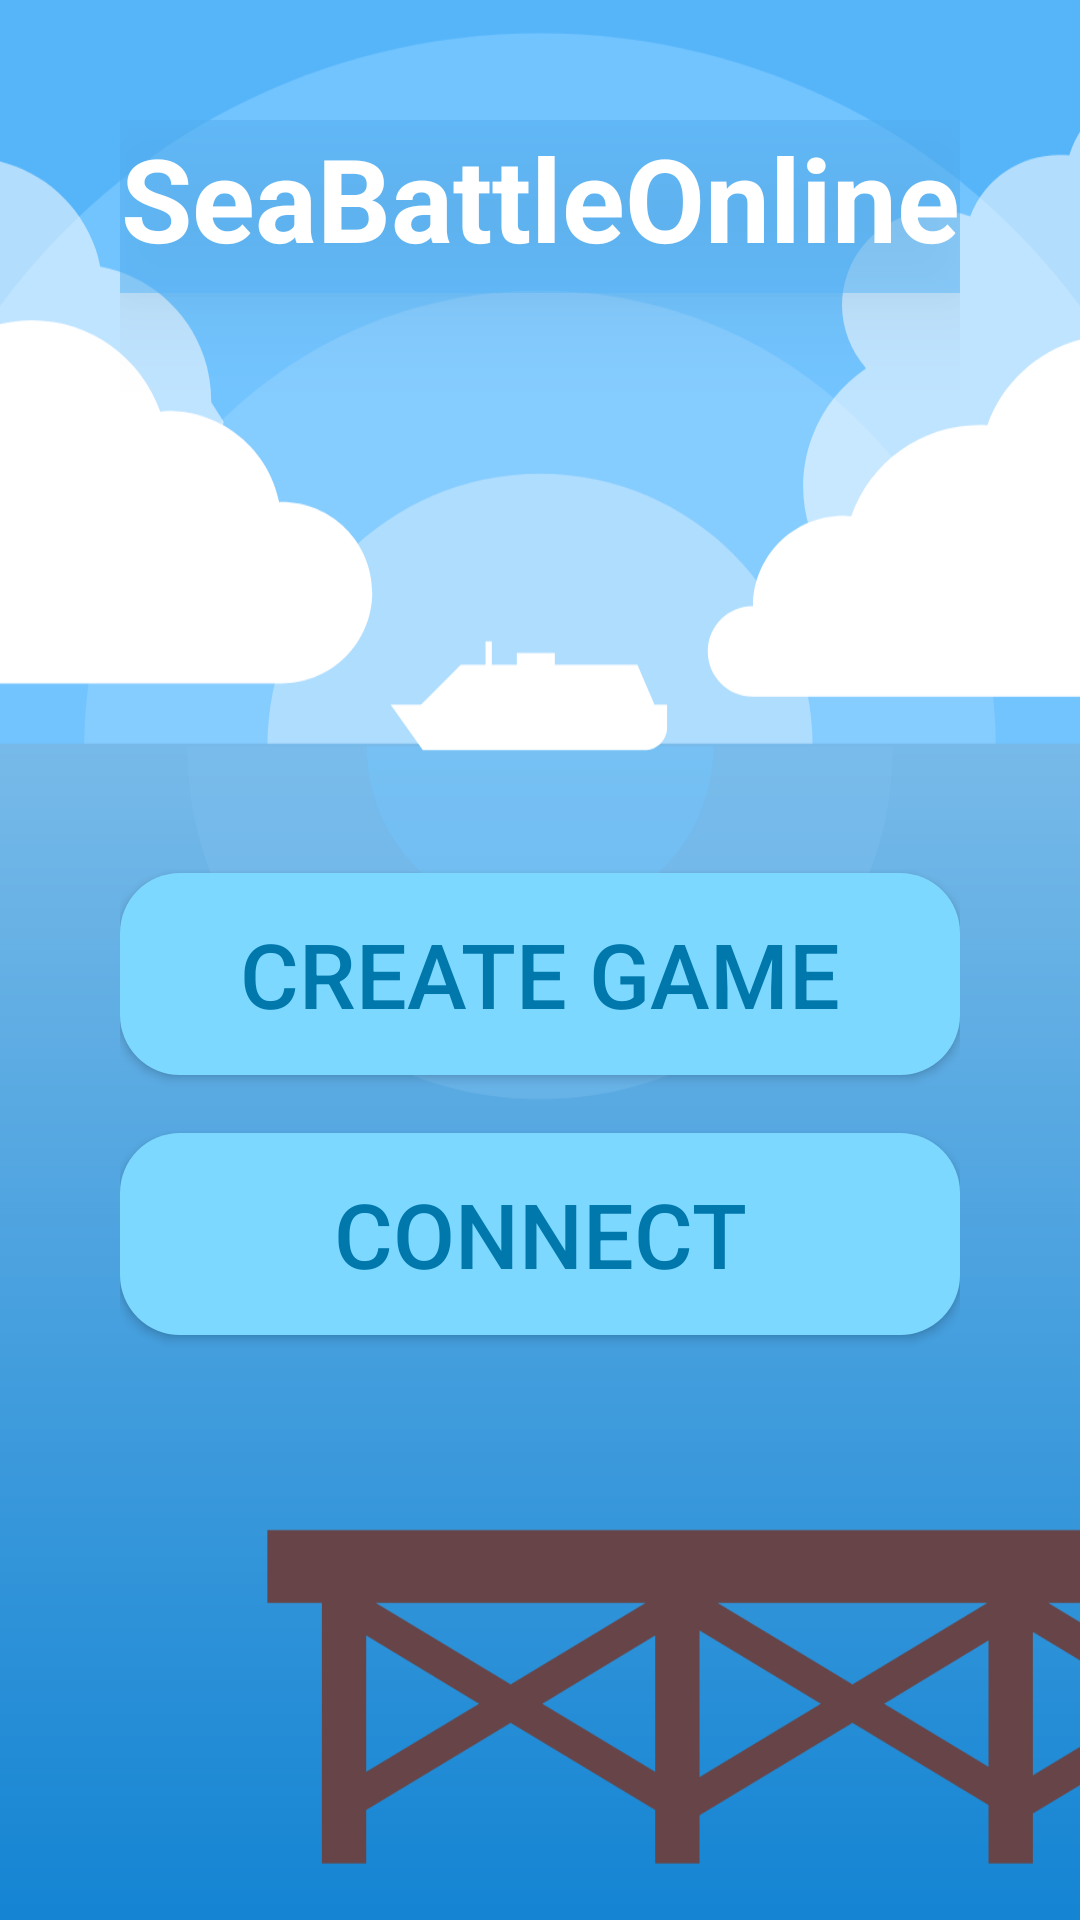

This screen was rendered from an Android layout file. Write that file and the resources it references.
<!-- AndroidManifest.xml: application theme Theme.SimpleSeaBattle -->
<!-- res/layout/activity_main.xml -->
<?xml version="1.0" encoding="utf-8"?>
<FrameLayout xmlns:android="http://schemas.android.com/apk/res/android"
    xmlns:app="http://schemas.android.com/apk/res-auto"
    xmlns:tools="http://schemas.android.com/tools"
    android:id="@+id/main"
    android:layout_width="match_parent"
    android:layout_height="match_parent"
    android:gravity="center"
    android:orientation="vertical">

    <ImageView
        android:id="@+id/imageView"
        android:layout_width="match_parent"
        android:layout_height="match_parent"
        android:scaleType="centerCrop"
        app:srcCompat="@drawable/main_menu_back"
        tools:ignore="ContentDescription"
        tools:layout_editor_absoluteX="142dp"
        tools:layout_editor_absoluteY="248dp" />

    <LinearLayout
        android:layout_width="match_parent"
        android:layout_height="match_parent"
        android:gravity="center"
        android:orientation="vertical"
        android:padding="40dp"
        android:weightSum="23">

        <TextView
            android:id="@+id/textViewGameName"
            android:layout_width="match_parent"
            android:layout_height="wrap_content"
            android:layout_weight="2"
            android:autoSizeTextType="uniform"
            android:textAlignment="center"
            android:text="@string/game_name"
            android:textColor="@color/white"
            android:background="@color/semi_transparent_blue"
            android:textStyle="bold"
            android:elevation="20sp"
            app:layout_constraintTop_toTopOf="parent" />

        <Space
            android:layout_width="match_parent"
            android:layout_height="wrap_content"
            android:layout_weight="10" />

        <Button
            android:id="@+id/btnStartServer"
            style="@style/StartGameButtonStyle"
            android:layout_width="match_parent"
            android:layout_height="wrap_content"
            android:layout_weight="1"
            android:text="@string/start_server_button" />

        <Space
            android:layout_width="match_parent"
            android:layout_height="wrap_content"
            android:layout_weight="1" />

        <Button
            android:id="@+id/btnConnectServer"
            style="@style/StartGameButtonStyle"
            android:layout_width="match_parent"
            android:layout_height="wrap_content"
            android:layout_weight="1"
            android:text="@string/connect_server_button" />

        <Space
            android:layout_width="match_parent"
            android:layout_height="wrap_content"
            android:layout_weight="8" />
    </LinearLayout>

</FrameLayout>
<!-- resources referenced by this layout -->
<resources>
  <color name="semi_transparent_blue">#8056B5F9</color>
  <color name="white">#FFFFFFFF</color>
  <!-- drawable main_menu_back: vector/xml drawable (drawable, 5174 chars, omitted) -->
  <string name="connect_server_button">Connect</string>
  <string name="game_name">SeaBattleOnline</string>
  <string name="start_server_button">Create game</string>
  <style name="StartGameButtonStyle" parent="TextAppearance.AppCompat.Button">
          <item name="android:textColor">@color/star_button_text</item>
          <item name="android:textSize">30sp</item>
          <item name="android:background">@drawable/rounded_button</item>
          <item name="android:elevation">20dp</item>
      </style>
  <style name="Theme.SimpleSeaBattle" parent="Base.Theme.SimpleSeaBattle" />
  <color name="star_button_text">#0078AC</color>
  <!-- drawable rounded_button (drawable) -->
  <?xml version="1.0" encoding="utf-8"?>
  <shape xmlns:android="http://schemas.android.com/apk/res/android"
      android:shape="rectangle">
      <solid android:color="@color/star_button_background" />
      <corners android:radius="20dp" />
  </shape>
  <style name="Base.Theme.SimpleSeaBattle" parent="Theme.AppCompat.Light.NoActionBar">
          
          
      </style>
  <color name="star_button_background">#7DD8FF</color>
</resources>
